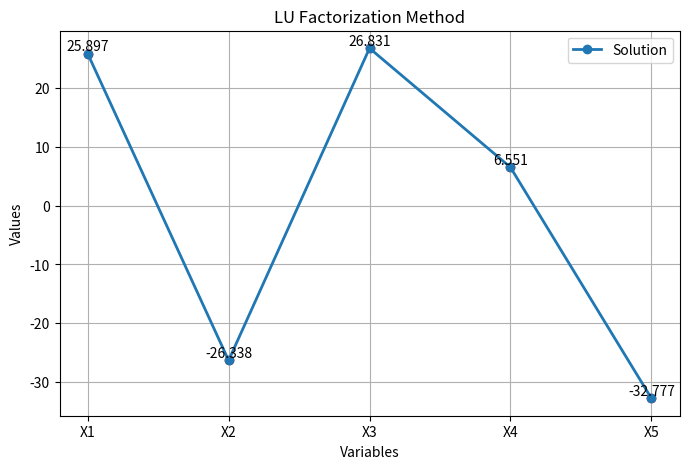

Recreate this plot in Python.
import numpy as np
import matplotlib.pyplot as plt


# --------------------------------------------------
# LU Factorization
# --------------------------------------------------
def LUfactorization(A):

    A = np.array(A, dtype=float)

    row, column = A.shape

    if row != column:
        print("Matrix must be square.")
        return None, None

    L = np.eye(row)
    U = np.zeros((row, column))

    # LU Factorization
    for i in range(row):

        # Calculate U
        for j in range(i, column):

            total = 0

            for k in range(i):
                total += L[i, k] * U[k, j]

            U[i, j] = A[i, j] - total

        # Calculate L
        for j in range(i + 1, row):

            total = 0

            for k in range(i):
                total += L[j, k] * U[k, i]

            L[j, i] = (A[j, i] - total) / U[i, i]

    return L, U


# --------------------------------------------------
# Forward Substitution
# --------------------------------------------------
def ForwardSubstitution(L, b):

    row, column = L.shape

    Y = np.zeros(row)

    for i in range(row):

        total = 0

        for j in range(i):
            total += L[i, j] * Y[j]

        Y[i] = b[i] - total

    return Y


# --------------------------------------------------
# Backward Substitution
# --------------------------------------------------
def BackwardSubstitution(U, Y):

    row, column = U.shape

    X = np.zeros(row)

    for i in range(row - 1, -1, -1):

        total = 0

        for j in range(i + 1, column):
            total += U[i, j] * X[j]

        X[i] = (Y[i] - total) / U[i, i]

    return X


# --------------------------------------------------
# Input Matrix A
# --------------------------------------------------
A = [
    [8.00, 3.22, 0.80, 0.00, 4.10],
    [3.22, 7.76, 2.33, 1.91, -1.03],
    [0.80, 2.33, 5.25, 1.00, 3.02],
    [0.00, 1.91, 1.00, 7.50, 1.03],
    [4.10, -1.03, 3.02, 1.03, 6.44]
]

# Constant Vector B
b = [9.45, -12.20, 7.78, -8.10, 10.00]


# --------------------------------------------------
# Matrix Size
# --------------------------------------------------
A = np.array(A, dtype=float)

row, column = A.shape

print("\nLU FACTORIZATION METHOD\n")

print("Number of Rows    =", row)
print("Number of Columns =", column)


# --------------------------------------------------
# LU Factorization
# --------------------------------------------------
L, U = LUfactorization(A)

print("\nLower Triangular Matrix (L):")
print(L)

print("\nUpper Triangular Matrix (U):")
print(U)


# --------------------------------------------------
# Forward Substitution
# --------------------------------------------------
Y = ForwardSubstitution(L, b)

print("\nY Vector:")
print(Y)


# --------------------------------------------------
# Backward Substitution
# --------------------------------------------------
X = BackwardSubstitution(U, Y)

print("\nSolution Vector (X):")
print(X)


# --------------------------------------------------
# Verification
# --------------------------------------------------
print("\nVerification using NumPy:")
print(np.linalg.solve(A, b))


# --------------------------------------------------
# Graph
# --------------------------------------------------
variables = ['X1', 'X2', 'X3', 'X4', 'X5']

plt.figure(figsize=(8, 5))

plt.plot(variables, X, marker='o', linewidth=2, label='Solution')
plt.scatter(variables, X, color='red')

plt.title("LU Factorization Method")
plt.xlabel("Variables")
plt.ylabel("Values")

plt.grid(True)
plt.legend()

for i in range(len(X)):
    plt.text(i, X[i], f"{X[i]:.3f}", ha='center', va='bottom')

plt.show()
